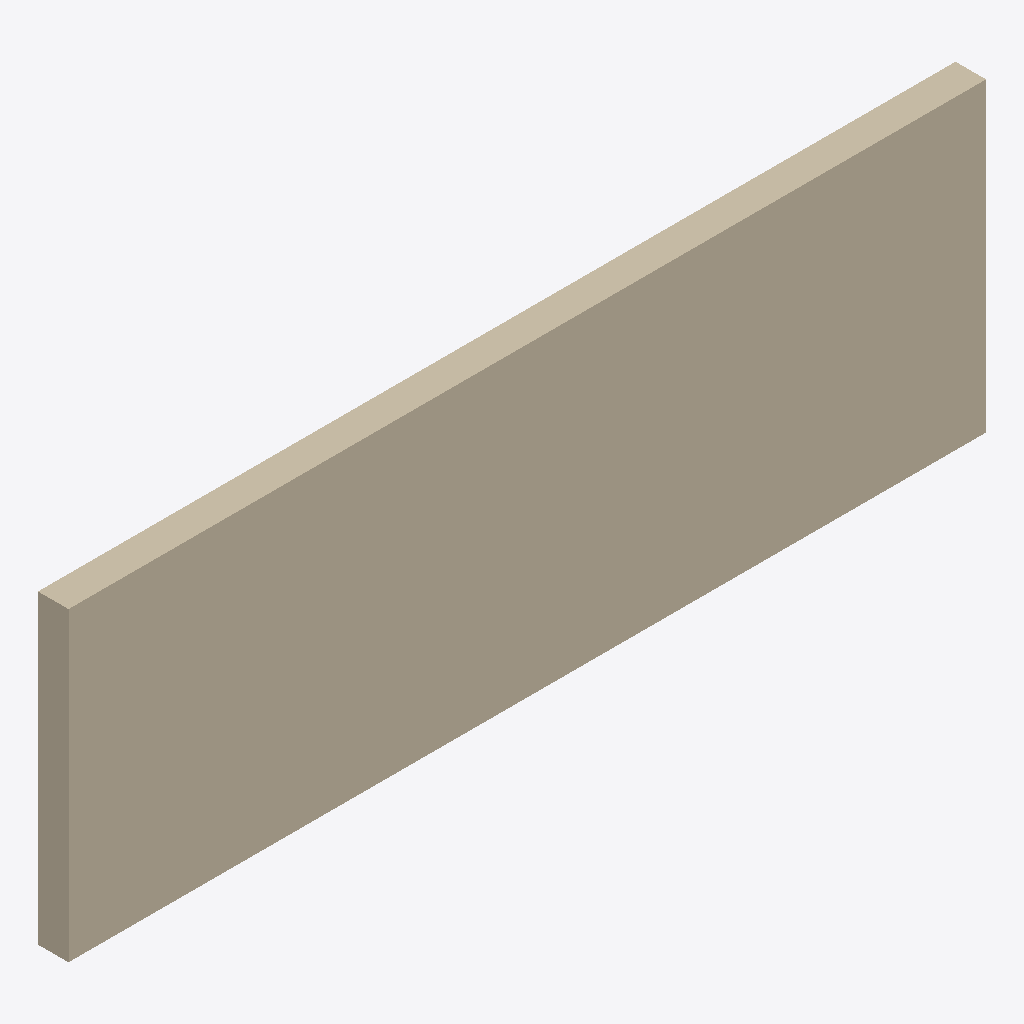
Isometric view of an IFC building model (IFC-SPF (STEP), schema IFC4X3, length unit metre), seen from the south-west, elements coloured by IFC class: 1 wall (beige).
Extent 6.0 m × 0.2 m × 2.0 m (x, y, z). Elements (1): 1 IfcWall.

HEADER;
FILE_DESCRIPTION(('ViewDefinition[DesignTransferView]'),'2;1');
FILE_NAME('/dev/null','2026-03-24T22:32:40+01:00',(''),(''),'IfcOpenShell 0.8.3.post2','IfcOpenShell 0.8.3.post2','Nobody');
FILE_SCHEMA(('IFC4X3'));
ENDSEC;
DATA;
#1=IFCPROJECT('0Kle7AwSn7TfDqqSJJXk5C',$,'Thesis Test T25',$,$,$,$,(#10),#5);
#12=IFCSITE('3kdayX$Pf3ggsbVQFhiSgr',$,'Testgelände',$,$,$,$,$,$,$,$,$,$,$);
#49=IFCWALL('1d6IQKjtD9pBkwPpvCMomU',$,'Stützmauer T25 — Nicht-konform (Multi-Failure)',$,$,#55,#45,$,.RETAININGWALL.);
ENDSEC;
